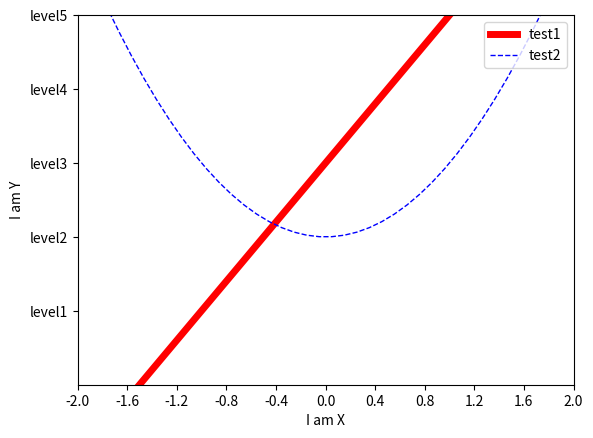

Here is the Python script that generated this plot:
#!/usr/bin/env python
# -*- coding: utf-8 -*-
# @Time    : 18-9-7 下午8:19
# [redacted]
# @Site    : 
# @File    : demo4_legend图例.py
# @Software: PyCharm

import numpy as np
import matplotlib.pyplot as plt
import matplotlib.lines as mlines

x=np.linspace(-5,5,100)
y1=2*x+1
y2=x**2

#xy范围
plt.xlim(-1,2)
plt.ylim((-2,3))

#x,y描述
plt.xlabel('I am X')
plt.ylabel('I am Y')

new_ticks = np.linspace(-2,2,11)
print(new_ticks)
plt.yticks([-1,0,1,2,3],['level1','level2','level3','level4','level5'])
plt.xticks(new_ticks)

L1,=plt.plot(x,y1,color='red',linewidth=5.0,linestyle='-')
L2,=plt.plot(x,y2,color='blue',linewidth=1.0,linestyle='--')

plt.legend([L1,L2],['test1','test2'],loc='upper right')

#blue_line = mlines.Line2D([], [], color='blue', marker='*',markersize=15, label='Blue stars')
#plt.legend(handles=[blue_line])

plt.show()